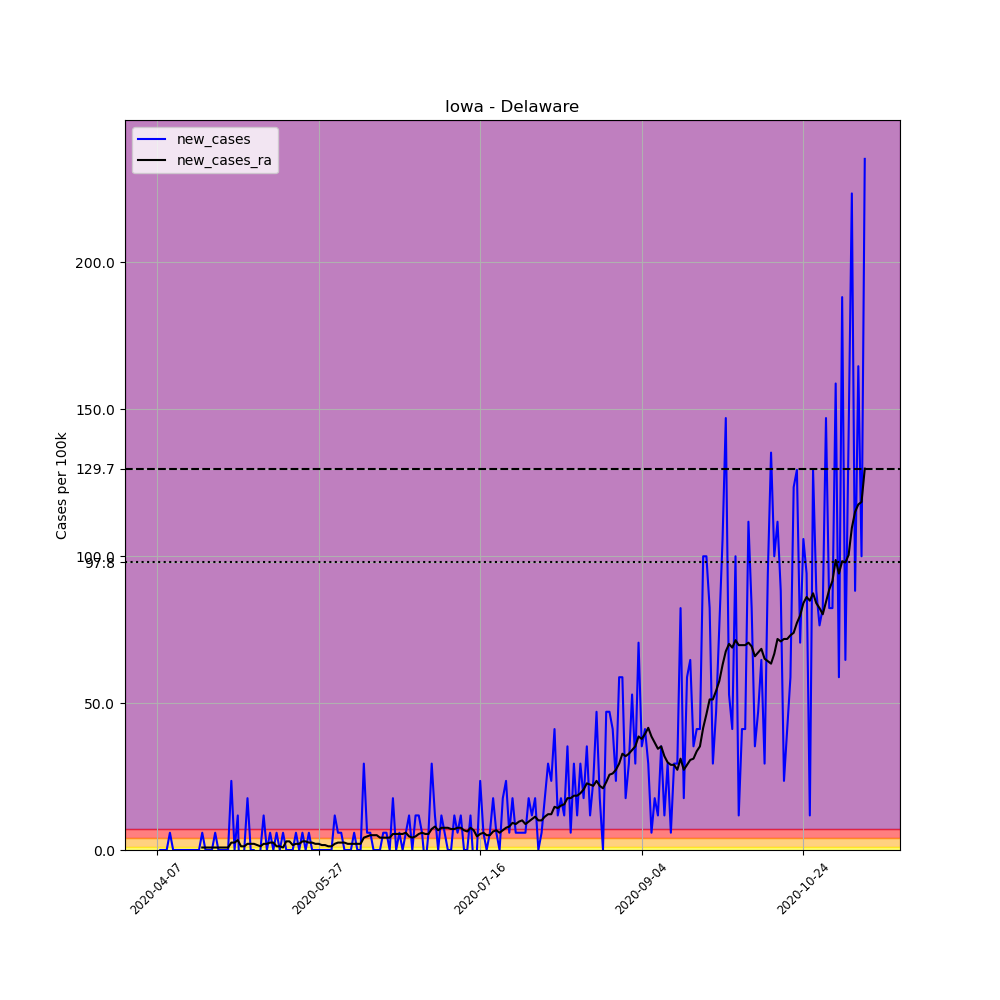

The data file committed next to this chart (first rows):
, date, county, state, fips, cases, deaths, COUNTY, STNAME, CTYNAME, POPESTIMATE2019, per_100k, new_cases, new_cases_ra
579356, 2020-04-07, Delaware, Iowa, 19055, 1, 0, 55, Iowa, Delaware, 17011, 5.879, , 
579357, 2020-04-08, Delaware, Iowa, 19055, 1, 0, 55, Iowa, Delaware, 17011, 5.879, 0.0, 
579358, 2020-04-09, Delaware, Iowa, 19055, 1, 0, 55, Iowa, Delaware, 17011, 5.879, 0.0, 
579359, 2020-04-10, Delaware, Iowa, 19055, 1, 0, 55, Iowa, Delaware, 17011, 5.879, 0.0, 
579360, 2020-04-11, Delaware, Iowa, 19055, 2, 0, 55, Iowa, Delaware, 17011, 11.76, 5.879, 
579361, 2020-04-12, Delaware, Iowa, 19055, 2, 0, 55, Iowa, Delaware, 17011, 11.76, 0.0, 
579362, 2020-04-13, Delaware, Iowa, 19055, 2, 0, 55, Iowa, Delaware, 17011, 11.76, 0.0, 
579363, 2020-04-14, Delaware, Iowa, 19055, 2, 0, 55, Iowa, Delaware, 17011, 11.76, 0.0, 
579364, 2020-04-15, Delaware, Iowa, 19055, 2, 0, 55, Iowa, Delaware, 17011, 11.76, 0.0, 
579365, 2020-04-16, Delaware, Iowa, 19055, 2, 0, 55, Iowa, Delaware, 17011, 11.76, 0.0, 
579366, 2020-04-17, Delaware, Iowa, 19055, 2, 0, 55, Iowa, Delaware, 17011, 11.76, 0.0, 
579367, 2020-04-18, Delaware, Iowa, 19055, 2, 0, 55, Iowa, Delaware, 17011, 11.76, 0.0, 
579368, 2020-04-19, Delaware, Iowa, 19055, 2, 0, 55, Iowa, Delaware, 17011, 11.76, 0.0, 
579369, 2020-04-20, Delaware, Iowa, 19055, 2, 0, 55, Iowa, Delaware, 17011, 11.76, 0.0, 
579370, 2020-04-21, Delaware, Iowa, 19055, 3, 0, 55, Iowa, Delaware, 17011, 17.64, 5.879, 0.8398
579371, 2020-04-22, Delaware, Iowa, 19055, 3, 0, 55, Iowa, Delaware, 17011, 17.64, 0.0, 0.8398
579372, 2020-04-23, Delaware, Iowa, 19055, 3, 0, 55, Iowa, Delaware, 17011, 17.64, 0.0, 0.8398
579373, 2020-04-24, Delaware, Iowa, 19055, 3, 0, 55, Iowa, Delaware, 17011, 17.64, 0.0, 0.8398
579374, 2020-04-25, Delaware, Iowa, 19055, 4, 0, 55, Iowa, Delaware, 17011, 23.51, 5.879, 0.8398
579375, 2020-04-26, Delaware, Iowa, 19055, 4, 0, 55, Iowa, Delaware, 17011, 23.51, 0.0, 0.8398
579376, 2020-04-27, Delaware, Iowa, 19055, 4, 0, 55, Iowa, Delaware, 17011, 23.51, 0.0, 0.8398
579377, 2020-04-28, Delaware, Iowa, 19055, 4, 0, 55, Iowa, Delaware, 17011, 23.51, 0.0, 0.8398
579378, 2020-04-29, Delaware, Iowa, 19055, 4, 0, 55, Iowa, Delaware, 17011, 23.51, 0.0, 0.8398
579379, 2020-04-30, Delaware, Iowa, 19055, 8, 0, 55, Iowa, Delaware, 17011, 47.03, 23.51, 2.519
579380, 2020-05-01, Delaware, Iowa, 19055, 8, 0, 55, Iowa, Delaware, 17011, 47.03, 0.0, 2.519
579381, 2020-05-02, Delaware, Iowa, 19055, 10, 0, 55, Iowa, Delaware, 17011, 58.79, 11.76, 3.359
579382, 2020-05-03, Delaware, Iowa, 19055, 5, 1, 55, Iowa, Delaware, 17011, 29.39, -29.39, 1.26
579383, 2020-05-04, Delaware, Iowa, 19055, 5, 1, 55, Iowa, Delaware, 17011, 29.39, 0.0, 1.26
579384, 2020-05-05, Delaware, Iowa, 19055, 8, 1, 55, Iowa, Delaware, 17011, 47.03, 17.64, 2.099
579385, 2020-05-06, Delaware, Iowa, 19055, 8, 1, 55, Iowa, Delaware, 17011, 47.03, 0.0, 2.099
579386, 2020-05-07, Delaware, Iowa, 19055, 8, 1, 55, Iowa, Delaware, 17011, 47.03, 0.0, 2.099
579387, 2020-05-08, Delaware, Iowa, 19055, 7, 1, 55, Iowa, Delaware, 17011, 41.15, -5.879, 1.68
579388, 2020-05-09, Delaware, Iowa, 19055, 7, 1, 55, Iowa, Delaware, 17011, 41.15, 0.0, 1.26
579389, 2020-05-10, Delaware, Iowa, 19055, 9, 1, 55, Iowa, Delaware, 17011, 52.91, 11.76, 2.099
579390, 2020-05-11, Delaware, Iowa, 19055, 9, 1, 55, Iowa, Delaware, 17011, 52.91, 0.0, 2.099
579391, 2020-05-12, Delaware, Iowa, 19055, 10, 1, 55, Iowa, Delaware, 17011, 58.79, 5.879, 2.519
579392, 2020-05-13, Delaware, Iowa, 19055, 10, 0, 55, Iowa, Delaware, 17011, 58.79, 0.0, 2.519
579393, 2020-05-14, Delaware, Iowa, 19055, 11, 0, 55, Iowa, Delaware, 17011, 64.66, 5.879, 1.26
579394, 2020-05-15, Delaware, Iowa, 19055, 11, 0, 55, Iowa, Delaware, 17011, 64.66, 0.0, 1.26
579395, 2020-05-16, Delaware, Iowa, 19055, 12, 0, 55, Iowa, Delaware, 17011, 70.54, 5.879, 0.8398
579396, 2020-05-17, Delaware, Iowa, 19055, 12, 0, 55, Iowa, Delaware, 17011, 70.54, 0.0, 2.939
579397, 2020-05-18, Delaware, Iowa, 19055, 12, 0, 55, Iowa, Delaware, 17011, 70.54, 0.0, 2.939
579398, 2020-05-19, Delaware, Iowa, 19055, 12, 0, 55, Iowa, Delaware, 17011, 70.54, 0.0, 1.68
579399, 2020-05-20, Delaware, Iowa, 19055, 13, 0, 55, Iowa, Delaware, 17011, 76.42, 5.879, 2.099
579400, 2020-05-21, Delaware, Iowa, 19055, 13, 0, 55, Iowa, Delaware, 17011, 76.42, 0.0, 2.099
579401, 2020-05-22, Delaware, Iowa, 19055, 14, 0, 55, Iowa, Delaware, 17011, 82.3, 5.879, 2.939
579402, 2020-05-23, Delaware, Iowa, 19055, 14, 0, 55, Iowa, Delaware, 17011, 82.3, 0.0, 2.939
579403, 2020-05-24, Delaware, Iowa, 19055, 15, 0, 55, Iowa, Delaware, 17011, 88.18, 5.879, 2.519
579404, 2020-05-25, Delaware, Iowa, 19055, 15, 0, 55, Iowa, Delaware, 17011, 88.18, 0.0, 2.519
579405, 2020-05-26, Delaware, Iowa, 19055, 15, 0, 55, Iowa, Delaware, 17011, 88.18, 0.0, 2.099
579406, 2020-05-27, Delaware, Iowa, 19055, 15, 0, 55, Iowa, Delaware, 17011, 88.18, 0.0, 2.099
579407, 2020-05-28, Delaware, Iowa, 19055, 15, 0, 55, Iowa, Delaware, 17011, 88.18, 0.0, 1.68
579408, 2020-05-29, Delaware, Iowa, 19055, 15, 0, 55, Iowa, Delaware, 17011, 88.18, 0.0, 1.68
579409, 2020-05-30, Delaware, Iowa, 19055, 15, 0, 55, Iowa, Delaware, 17011, 88.18, 0.0, 1.26
579410, 2020-05-31, Delaware, Iowa, 19055, 15, 0, 55, Iowa, Delaware, 17011, 88.18, 0.0, 1.26
579411, 2020-06-01, Delaware, Iowa, 19055, 17, 1, 55, Iowa, Delaware, 17011, 99.94, 11.76, 2.099
579412, 2020-06-02, Delaware, Iowa, 19055, 18, 1, 55, Iowa, Delaware, 17011, 105.8, 5.879, 2.519
579413, 2020-06-03, Delaware, Iowa, 19055, 19, 1, 55, Iowa, Delaware, 17011, 111.7, 5.879, 2.519
579414, 2020-06-04, Delaware, Iowa, 19055, 19, 1, 55, Iowa, Delaware, 17011, 111.7, 0.0, 2.519
579415, 2020-06-05, Delaware, Iowa, 19055, 19, 1, 55, Iowa, Delaware, 17011, 111.7, 0.0, 2.099
... 160 more rows
